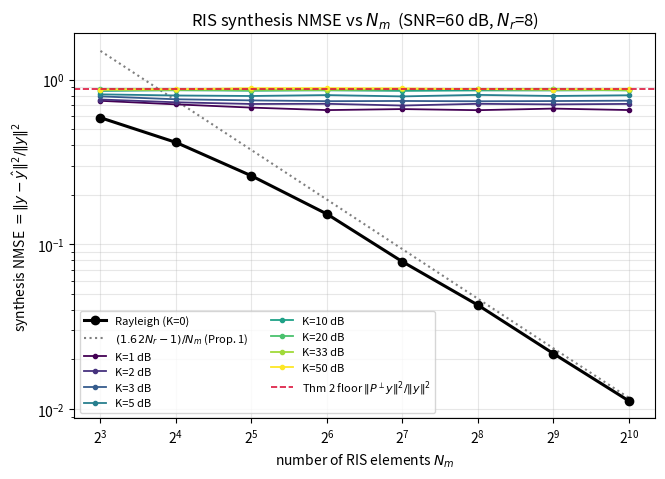

Write the Python code that produced this figure. (Note: this script raises an exception after producing the figure.)
"""Numerical check for theory/nm_synthesis_bound.tex (Proposition 1).

Verifies the rich-scattering achievability bound

    min_{|phi_m|=1} NMSE(phi)  <=  NMSE_matched  ~  (16/pi^2 * N_r - 1) / N_m   (Rayleigh)

by evaluating the matched-phase (maximum-ratio) synthesis error against the
closed form. Like theory/verify_mse_lower_bound.py this builds its own channels
(it does not import channels.py) so the theory statement is checked in isolation.

Model (rich scattering, well-conditioned A(s) -- the regime where the RIS has
full degrees of freedom, README section 7 / theory/experiment_section.tex):
    u_m = (H2)[:,m] ~ CN(0, tau^2 I_{N_r})    RIS->Rx column
    a_m = |(H1 s)_m|,  h_m ~ CN(0, beta^2)     => a_m Rayleigh
    y   = W_lin s                              digital target, independent of H2

Run (CPU, seconds):  python theory/verify_nm_synthesis_bound.py
"""
import numpy as np

SEED = 0
rng = np.random.default_rng(SEED)


def _cn(shape, var=1.0):
    """Circularly-symmetric complex normal, per-entry variance `var`."""
    return np.sqrt(var / 2) * (rng.standard_normal(shape) + 1j * rng.standard_normal(shape))


def matched_nmse(n_r, n_m, tau=1.0, beta=1.0, trials=400):
    """Mean free-scale synthesis NMSE with matched phases + optimal receive gain.

    NMSE(phi) = 1 - |<y,v>|^2 / (||y||^2 ||v||^2),  v = A(s) phi = sum_m a_m e^{j th_m} u_m.
    """
    vals = []
    for _ in range(trials):
        y = _cn(n_r)                        # target, independent of H2
        U = _cn((n_r, n_m), var=tau ** 2)   # columns u_m
        a = np.abs(_cn(n_m, var=beta ** 2)) # a_m = |h_m|, Rayleigh
        proj = np.conj(y) @ U               # y^H u_m
        phase = np.conj(proj) / np.maximum(np.abs(proj), 1e-30)   # matched phases
        v = U @ (a * phase)                 # A phi
        inner = np.abs(np.vdot(y, v)) ** 2
        nmse = 1.0 - inner / ((np.linalg.norm(y) ** 2) * (np.linalg.norm(v) ** 2))
        vals.append(max(nmse, 0.0))
    return float(np.mean(vals))


def predicted(n_r, n_m):
    """Rayleigh closed form: 4*alpha2/(pi*alpha1^2) = 16/pi^2."""
    return ((16.0 / np.pi ** 2) * n_r - 1.0) / n_m


def theory_check():
    """Reproduce Table 1 of nm_synthesis_bound.tex (pure-Rayleigh matched vs closed form)."""
    print("Rayleigh model. Prediction: NMSE ~ (16/pi^2 * N_r - 1)/N_m, "
          "16/pi^2 = %.4f  (seed %d)\n" % (16 / np.pi ** 2, SEED))
    for n_r in (4, 8, 16):
        print(f"--- N_r = {n_r} ---")
        print(f"{'N_m':>6} {'empirical':>12} {'predicted':>12} {'ratio':>8}")
        for n_m in (16, 32, 64, 128, 256, 512, 1024):
            emp = matched_nmse(n_r, n_m)
            pred = predicted(n_r, n_m)
            print(f"{n_m:>6} {emp:>12.4e} {pred:>12.4e} {emp / pred:>8.3f}")
        print()
    print("Expected: empirical halves per doubling of N_m (the 1/N_m law), and "
          "ratio < 1 (valid upper bound), -> ~0.9 as N_m grows.")


# ---------------------------------------------------------------------------
# Simulation: synthesis NMSE vs N_m at fixed SNR, for Rayleigh and Rician K
# ---------------------------------------------------------------------------
# This is the empirical counterpart of the sweep the user runs on
# framework/cifar_minimal_dnn.py (--mse ... --kappa_sweep ...), but with N_m on
# the x-axis. Channels are geometric-Rician with a *shared rank-one LoS steering*
# (ULA), so the LoS-vs-Rayleigh rank gotcha (README section 7) is reproduced:
# at high K the cascade A(s)=H2 diag(H1 s) collapses toward rank one and the
# error floors independently of N_m (Theorem 2); at K=0 (Rayleigh) it decays as
# 1/N_m (Proposition 1). kappa is a dB K-factor, matching the repo convention.


def _steer(n):
    """Unit-norm ULA steering vector for a uniformly random broadside angle."""
    ang = rng.uniform(-np.pi / 2, np.pi / 2)
    v = np.exp(1j * np.pi * np.arange(n) * np.sin(ang))
    return v / np.sqrt(n)


def _rician(n_out, n_in, kappa_lin):
    """(n_out x n_in) Rician matrix, E||.||_F^2 = n_out*n_in, rank-1 LoS outer product.

    kappa_lin is the *linear* K-factor; kappa_lin=0 is pure Rayleigh.
    """
    scat = _cn((n_out, n_in), var=1.0)
    if kappa_lin <= 0:
        return scat
    los = np.sqrt(n_out * n_in) * np.outer(_steer(n_out), np.conj(_steer(n_in)))
    return np.sqrt(kappa_lin / (kappa_lin + 1)) * los + np.sqrt(1.0 / (kappa_lin + 1)) * scat


def _matched_phi_v(A, y):
    """Matched (MRT) phases and the resulting v = A phi (align each column with y)."""
    proj = np.conj(y) @ A                              # y^H A[:,m]
    phi = np.conj(proj) / np.maximum(np.abs(proj), 1e-30)
    return A @ phi


def _phys_nmse(v, y, n_r, sigma2):
    """Free-scale (Wiener-gain) NMSE with absolute noise sigma2, eq. (wiener) of the .tex."""
    inner = np.abs(np.vdot(y, v)) ** 2
    denom = (np.linalg.norm(v) ** 2 + n_r * sigma2) * (np.linalg.norm(y) ** 2)
    return max(1.0 - inner / max(denom, 1e-30), 0.0)


def simulate_vs_nm(kappa_db, snr_db, n_m_list, sigma2, n_r=8, n_t=16, trials=200):
    """Mean matched-phase synthesis NMSE vs N_m for one channel condition.

    kappa_db=None  -> pure Rayleigh.  sigma2 is the fixed absolute noise variance.
    Returns (nmse_list, floor) where floor is the mean Theorem-2 rank-one floor
    ||P_perp y||^2 / ||y||^2 (only meaningful for strong LoS).
    """
    kappa_lin = 0.0 if kappa_db is None else 10.0 ** (kappa_db / 10.0)
    out = []
    for n_m in n_m_list:
        vals = []
        for _ in range(trials):
            s = _cn(n_t); s = s / np.linalg.norm(s)          # unit-power transmit
            W = _cn((n_r, n_t), var=1.0 / n_t)
            y = W @ s                                          # digital target
            H2 = _rician(n_r, n_m, kappa_lin)
            h = _rician(n_m, n_t, kappa_lin) @ s               # H1 s
            A = H2 * h[None, :]                                # H2 diag(h)
            v = _matched_phi_v(A, y)
            vals.append(_phys_nmse(v, y, n_r, sigma2))
        out.append(float(np.mean(vals)))
    # rank-one floor (K->inf): project y off the Rx LoS steering direction
    floor_vals = []
    for _ in range(trials):
        s = _cn(n_t); s = s / np.linalg.norm(s)
        y = _cn((n_r, n_t), var=1.0 / n_t) @ s
        a_rx = _steer(n_r)
        floor_vals.append(1.0 - np.abs(np.vdot(a_rx, y)) ** 2 / np.linalg.norm(y) ** 2)
    return out, float(np.mean(floor_vals))


def run_simulation(snr_db=60.0, n_r=8, n_t=16, trials=200):
    """MSE-vs-N_m simulation for Rayleigh + the kappa_sweep, at fixed SNR. Saves a plot."""
    import matplotlib
    matplotlib.use("Agg")
    import matplotlib.pyplot as plt

    n_m_list = [8, 16, 32, 64, 128, 256, 512, 1024]
    kappa_sweep_db = [1, 2, 3, 5, 10, 20, 33, 50]     # matches --kappa_sweep in the CLI

    # Absolute-noise reference (repo convention): fix sigma2 from the matched-beam
    # received power at the Rayleigh reference (N_m=64), held constant across N_m and K.
    ref_pow = []
    for _ in range(trials):
        s = _cn(n_t); s = s / np.linalg.norm(s)
        H2 = _rician(n_r, 64, 0.0)
        h = _rician(64, n_t, 0.0) @ s
        A = H2 * h[None, :]
        y = _cn((n_r, n_t), var=1.0 / n_t) @ s
        ref_pow.append(np.linalg.norm(_matched_phi_v(A, y)) ** 2)
    p_ref = float(np.mean(ref_pow))
    sigma2 = p_ref / (n_r * 10.0 ** (snr_db / 10.0))
    print(f"SNR={snr_db:g} dB | N_r={n_r} N_t={n_t} | trials={trials} | "
          f"P_ref={p_ref:.3e} sigma^2={sigma2:.3e} (seed {SEED})\n")

    fig, ax = plt.subplots(figsize=(7.5, 5.0))

    # Rayleigh (the user's "K=0"): the 1/N_m regime.
    ray, _ = simulate_vs_nm(None, snr_db, n_m_list, sigma2, n_r, n_t, trials)
    ax.plot(n_m_list, ray, marker="o", lw=2.2, color="k", label="Rayleigh (K=0)", zorder=5)
    print("Rayleigh (K=0):")
    print(f"  {'N_m':>6} {'NMSE':>12} {'x prev':>8}")
    for i, (nm, e) in enumerate(zip(n_m_list, ray)):
        r = ray[i - 1] / e if i else float("nan")
        print(f"  {nm:>6} {e:>12.4e} {r:>8.2f}")

    # 1/N_m guide (Proposition 1 slope).
    guide = [(1.62 * n_r - 1) / nm for nm in n_m_list]
    ax.plot(n_m_list, guide, ls=":", color="gray", label=r"$(1.62N_r-1)/N_m$ (Prop. 1)")

    # Rician sweep.
    cmap = plt.get_cmap("viridis")
    floor = None
    for j, kdb in enumerate(kappa_sweep_db):
        curve, fl = simulate_vs_nm(kdb, snr_db, n_m_list, sigma2, n_r, n_t, trials)
        floor = fl
        ax.plot(n_m_list, curve, marker=".", lw=1.3,
                color=cmap(j / (len(kappa_sweep_db) - 1)), label=f"K={kdb} dB")
    if floor is not None:
        ax.axhline(floor, ls="--", color="crimson", lw=1.2,
                   label=r"Thm 2 floor $\|P^\perp y\|^2/\|y\|^2$")

    ax.set_xscale("log", base=2); ax.set_yscale("log")
    ax.set_xlabel(r"number of RIS elements $N_m$")
    ax.set_ylabel(r"synthesis NMSE $=\|y-\hat y\|^2/\|y\|^2$")
    ax.set_title(f"RIS synthesis NMSE vs $N_m$  (SNR={snr_db:g} dB, $N_r$={n_r})")
    ax.grid(True, which="both", alpha=0.3)
    ax.legend(fontsize=8, ncol=2)
    out_png = __file__.replace(".py", "_sim.png")
    fig.tight_layout(); fig.savefig(out_png, dpi=130)
    print(f"\nsaved plot -> {out_png}")
    print("Expected: Rayleigh curve ~1/N_m (slope -1 on log-log); high-K curves "
          "flatten toward the Theorem-2 floor and do NOT improve with N_m.")


def main():
    import sys
    if "--check" in sys.argv:
        theory_check()
    else:
        run_simulation()


if __name__ == "__main__":
    main()
